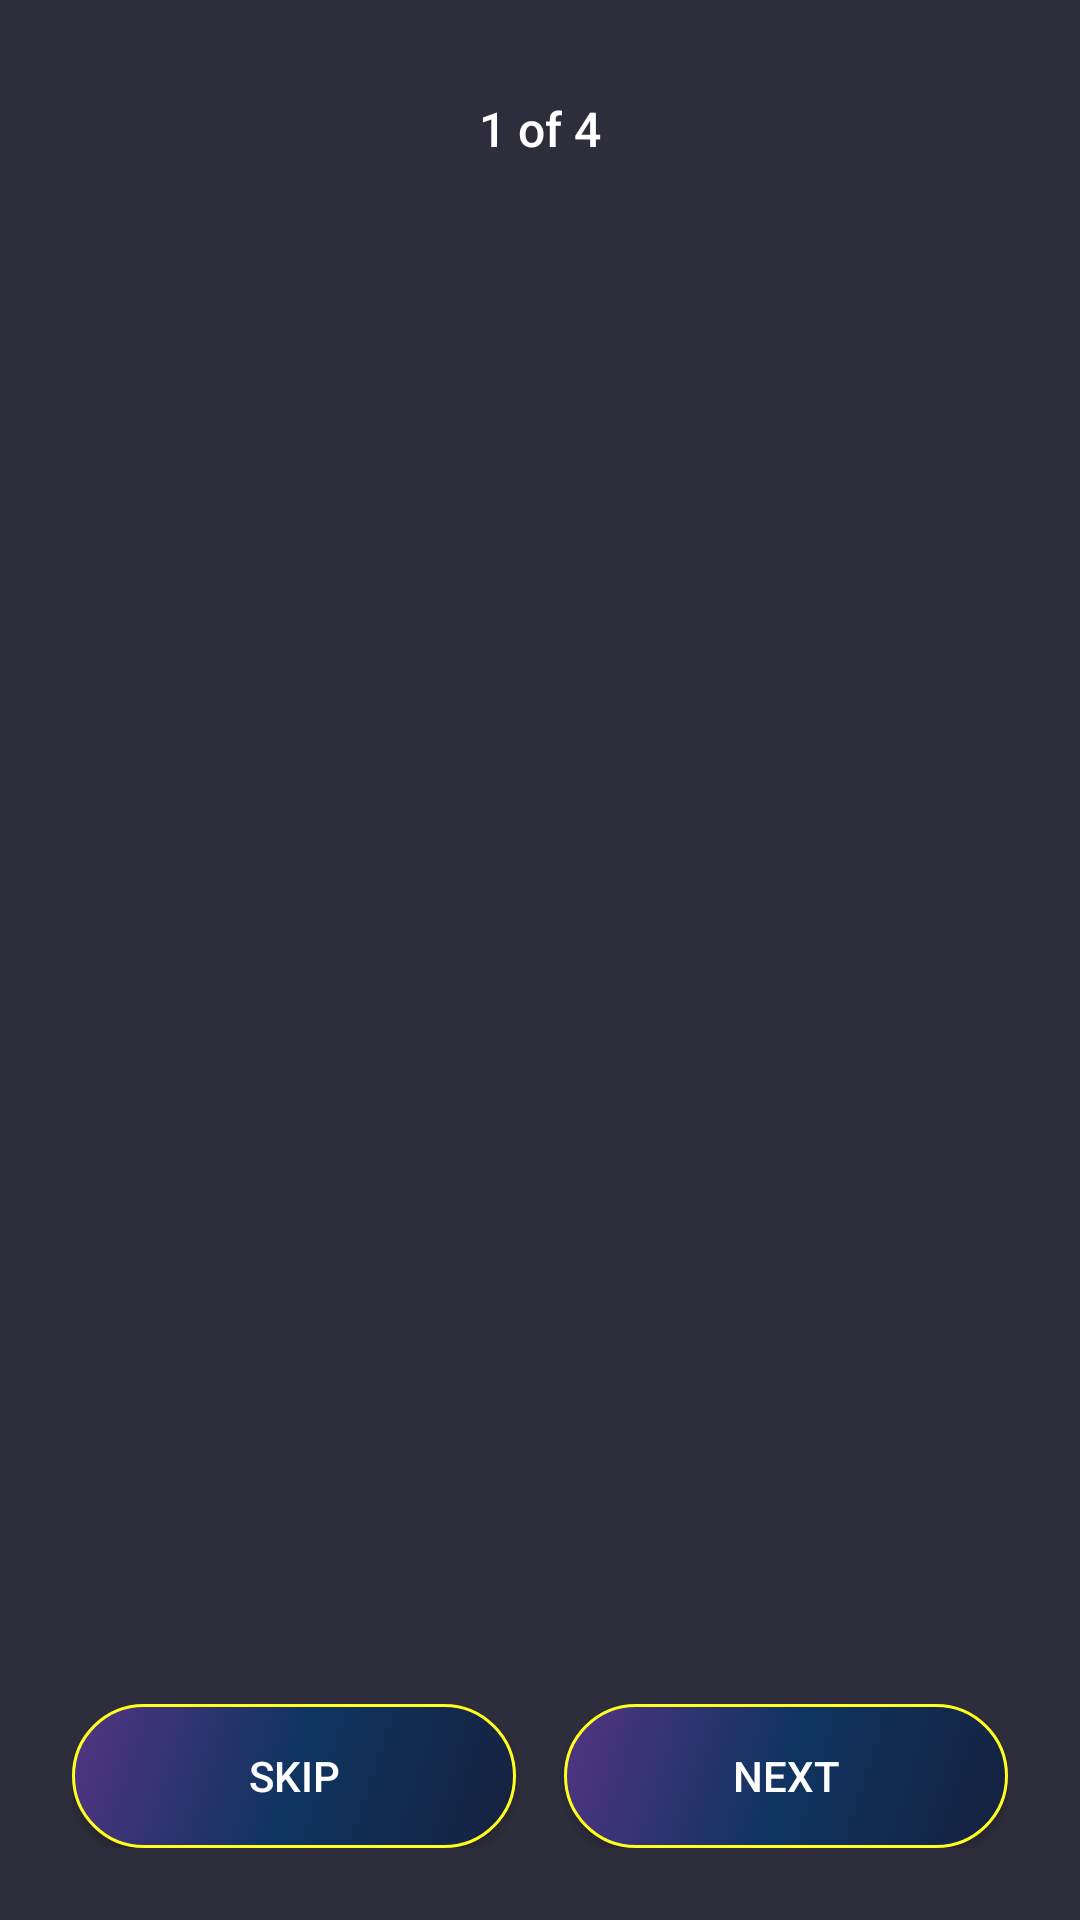

Produce the Android XML layout that renders to this screen, including the resource entries it uses.
<!-- AndroidManifest.xml: application theme Theme.YogaHelper -->
<!-- res/layout/activity_onboarding.xml -->
<?xml version="1.0" encoding="utf-8"?>
<LinearLayout xmlns:android="http://schemas.android.com/apk/res/android"
    android:layout_width="match_parent"
    android:layout_height="match_parent"
    android:orientation="vertical"
    android:background="#2e2d3b">

    
    <TextView
        android:id="@+id/stepIndicator"
        android:layout_width="wrap_content"
        android:layout_height="wrap_content"
        android:layout_gravity="center"
        android:layout_marginTop="32dp"
        android:text="1 of 4"
        android:textColor="@color/white"
        android:textSize="16sp"
        android:fontFamily="sans-serif-medium" />

    
    <androidx.viewpager2.widget.ViewPager2
        android:id="@+id/viewPager"
        android:layout_width="match_parent"
        android:layout_height="0dp"
        android:layout_weight="1"
        android:layout_marginTop="32dp" />

    
    <LinearLayout
        android:layout_width="match_parent"
        android:layout_height="wrap_content"
        android:orientation="horizontal"
        android:padding="24dp"
        android:gravity="center">

        <Button
            android:id="@+id/skipButton"
            android:layout_width="0dp"
            android:layout_height="48dp"
            android:layout_weight="1"
            android:layout_marginEnd="8dp"
            android:text="Skip"
            android:textColor="@color/white"
            android:background="@drawable/rounded_button"
            android:fontFamily="sans-serif-medium" />

        <Button
            android:id="@+id/nextButton"
            android:layout_width="0dp"
            android:layout_height="48dp"
            android:layout_weight="1"
            android:layout_marginStart="8dp"
            android:text="Next"
            android:textColor="@color/white"
            android:background="@drawable/rounded_button"
            android:fontFamily="sans-serif-medium" />

    </LinearLayout>

</LinearLayout>
<!-- resources referenced by this layout -->
<resources>
  <color name="white">#FFFFFF</color>
  <!-- drawable rounded_button (drawable) -->
  <?xml version="1.0" encoding="utf-8"?>
  <shape xmlns:android="http://schemas.android.com/apk/res/android"
      android:shape="rectangle">
      <gradient
          android:angle="135"
          android:startColor="@color/card_background_light"
          android:centerColor="@color/card_background_lighter"
          android:endColor="@color/card_background_accent"
          android:type="linear" />
      <corners android:radius="@dimen/button_corner_radius" />
      <stroke
          android:width="1dp"
          android:color="@color/overlay_light" />
  </shape>
  <color name="card_background_light">#16213E</color>
  <color name="card_background_lighter">#0F3460</color>
  <color name="card_background_accent">#533483</color>
  <dimen name="button_corner_radius">28dp</dimen>
  <color name="overlay_light">#FFFFFF20</color>
  <color name="theme_purple">#8B5CF6</color>
  <color name="theme_purple_dark">#7C3AED</color>
  <color name="theme_purple_light">#A78BFA</color>
  <color name="theme_purple_accent">#C084FC</color>
  <color name="theme_dark">#0F0F23</color>
  <color name="card_background">#1A1A2E</color>
  <color name="text_primary">#FFFFFF</color>
  <color name="text_secondary">#E2E8F0</color>
  <style name="Widget.App.Button.Outlined" parent="Widget.MaterialComponents.Button.OutlinedButton">
          <item name="android:textColor">@color/theme_purple</item>
          <item name="android:textSize">16sp</item>
          <item name="android:fontFamily">sans-serif-medium</item>
          <item name="cornerRadius">28dp</item>
          <item name="strokeColor">@color/theme_purple</item>
          <item name="strokeWidth">2dp</item>
          <item name="android:minHeight">56dp</item>
          <item name="android:paddingStart">24dp</item>
          <item name="android:paddingEnd">24dp</item>
      </style>
  <style name="Widget.App.BottomNavigationView" parent="Widget.MaterialComponents.BottomNavigationView">
          <item name="android:background">@color/card_background</item>
          <item name="itemIconTint">@color/bottom_nav_item_color</item>
          <item name="itemTextColor">@color/bottom_nav_item_color</item>
          <item name="elevation">16dp</item>
          <item name="itemRippleColor">@color/theme_purple_accent</item>
      </style>
  <style name="Widget.App.TextInputLayout" parent="Widget.MaterialComponents.TextInputLayout.OutlinedBox">
          <item name="boxBackgroundColor">@color/card_background_light</item>
          <item name="boxStrokeColor">@color/theme_purple</item>
          <item name="boxStrokeWidth">2dp</item>
          <item name="hintTextColor">@color/theme_purple</item>
          <item name="cornerRadius">16dp</item>
          <item name="android:textColorHint">@color/text_tertiary</item>
      </style>
  <style name="Widget.App.Chip" parent="Widget.MaterialComponents.Chip.Choice">
          <item name="chipBackgroundColor">@color/card_background_light</item>
          <item name="chipStrokeColor">@color/theme_purple</item>
          <item name="chipStrokeWidth">1dp</item>
          <item name="android:textColor">@color/text_primary</item>
          <item name="rippleColor">@color/theme_purple_accent</item>
          <item name="cornerRadius">20dp</item>
      </style>
  <color name="button_primary">#8B5CF6</color>
  <color name="bottom_nav_item_color">@color/bottom_nav_item_color_selector</color>
  <color name="text_tertiary">#94A3B8</color>
</resources>
